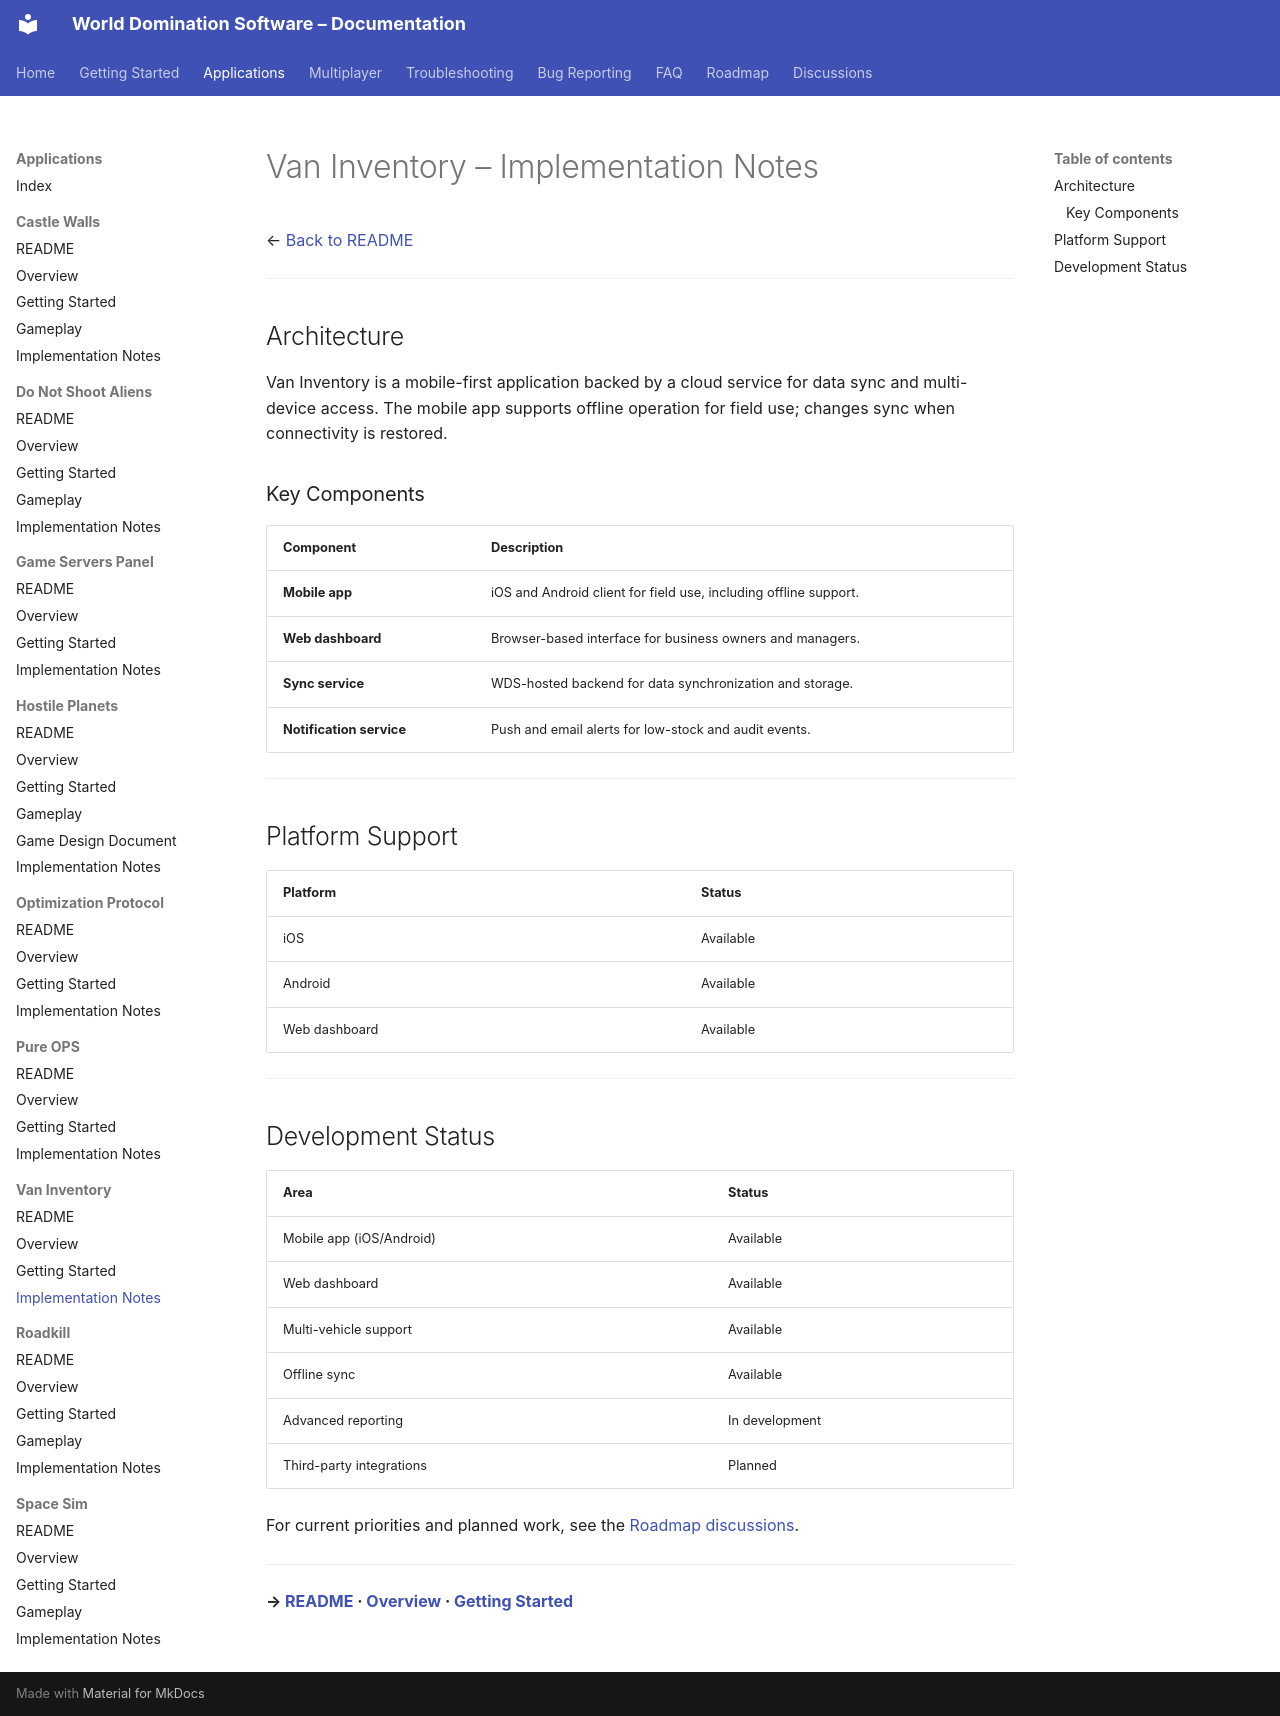

repository: World-Domination-Software/Projects · page: applications/van-inventory/Implementation-Notes/index.html · generator: mkdocs

# Van Inventory – Implementation Notes

← [Back to README](./README.md)

---

## Architecture

Van Inventory is a mobile-first application backed by a cloud service for data sync and multi-device access. The mobile app supports offline operation for field use; changes sync when connectivity is restored.

### Key Components

| Component | Description |
|---|---|
| **Mobile app** | iOS and Android client for field use, including offline support. |
| **Web dashboard** | Browser-based interface for business owners and managers. |
| **Sync service** | WDS-hosted backend for data synchronization and storage. |
| **Notification service** | Push and email alerts for low-stock and audit events. |

---

## Platform Support

| Platform | Status |
|---|---|
| iOS | Available |
| Android | Available |
| Web dashboard | Available |

---

## Development Status

| Area | Status |
|---|---|
| Mobile app (iOS/Android) | Available |
| Web dashboard | Available |
| Multi-vehicle support | Available |
| Offline sync | Available |
| Advanced reporting | In development |
| Third-party integrations | Planned |

For current priorities and planned work, see the [Roadmap discussions](https://github.com/World-Domination-Software/Projects/discussions/categories/roadmap).

---

**→ [README](./README.md) · [Overview](./Overview.md) · [Getting Started](./Getting-Started.md)**
